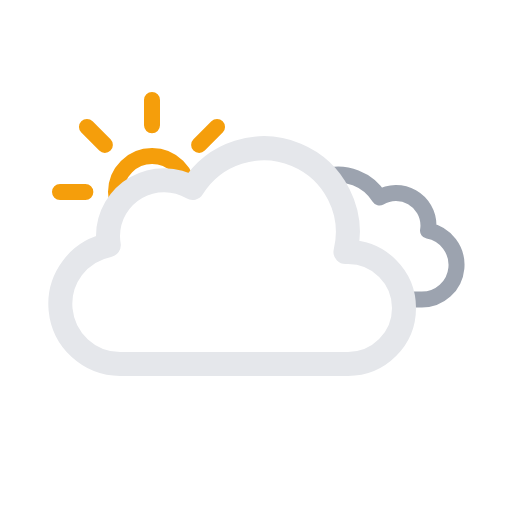
t = 0.00 s
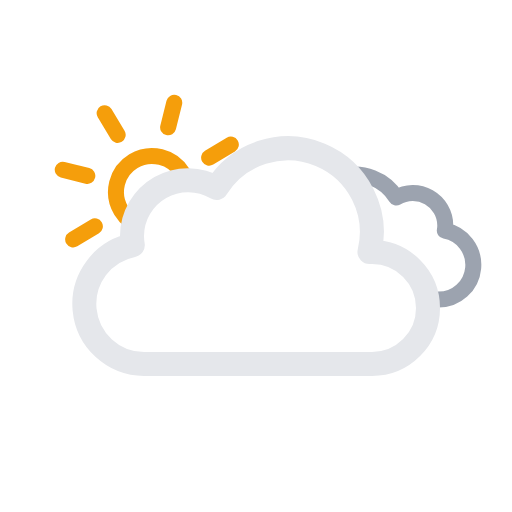
t = 1.75 s
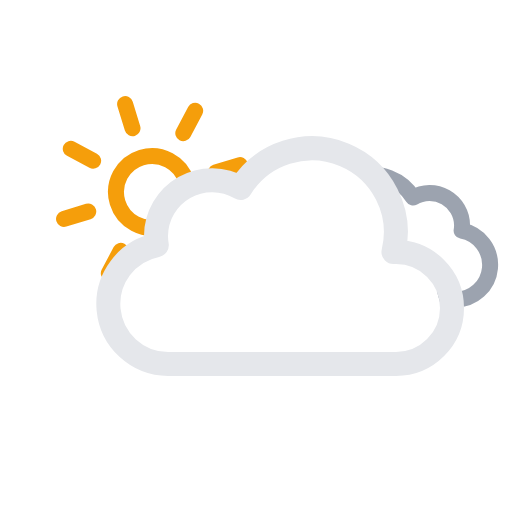
t = 3.50 s
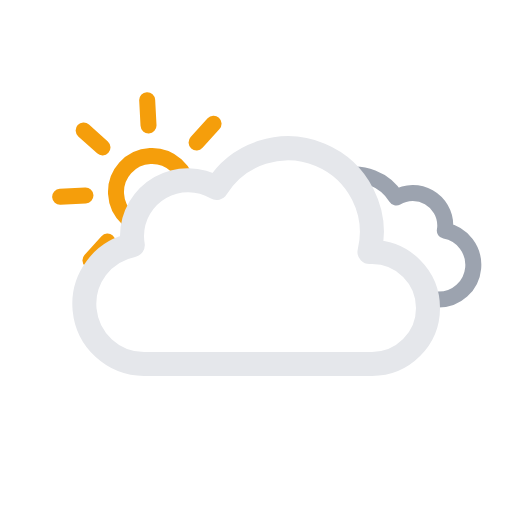
t = 5.25 s
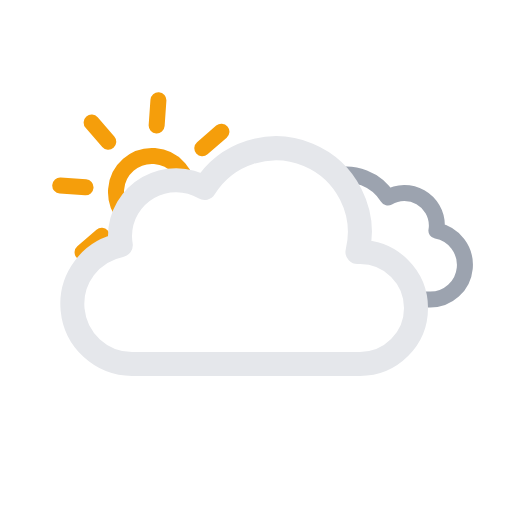
t = 6.13 s
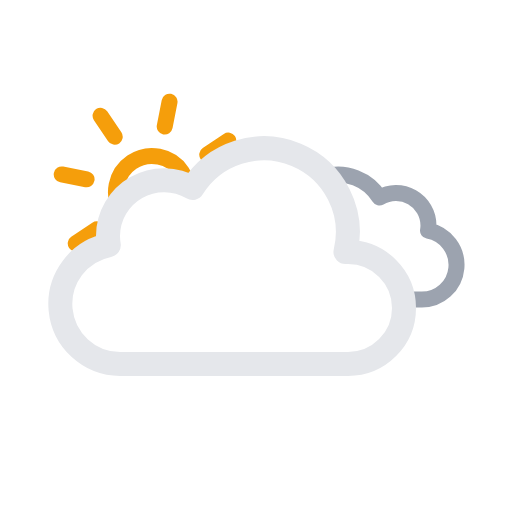
t = 7.00 s

The animated SVG that drew these frames (rendered in a browser with its animation timeline set to each time). Animation: 5 SMIL elements (animateTransform=5); frames cover the first 7.00 s, repeats indefinitely.

<svg xmlns="http://www.w3.org/2000/svg" viewBox="0 0 64 64">
    <defs>
        <clipPath id="a">
            <polygon
                points="12 35 4 34 3 24 5 16 10 12 14.72 9.79 20.72 9.79 29 10 33 13 33 20 27 24 21 24 18 27 18 31 14 33 12 35"
                fill="none"
            />
        </clipPath>
        <clipPath id="b">
            <polygon
                points="41.8 20.25 46.28 26.86 46.5 31.5 51.81 33.95 53.5 39.92 61.58 39.92 61 27 51.69 18.5 41.8 20.25"
                fill="none"
            />
        </clipPath>
    </defs>
    <g clip-path="url(#a)">
        <g>
            <g>
                <path
                    d="M23.5,24A4.5,4.5,0,1,1,19,19.5,4.49,4.49,0,0,1,23.5,24ZM19,15.67V12.5m0,23V32.33m5.89-14.22,2.24-2.24M10.87,32.13l2.24-2.24m0-11.78-2.24-2.24M27.13,32.13l-2.24-2.24M7.5,24h3.17M30.5,24H27.33"
                    fill="none"
                    stroke="#f59e0b"
                    stroke-linecap="round"
                    stroke-miterlimit="10"
                    stroke-width="2"
                />
                <animateTransform
                    attributeName="transform"
                    type="rotate"
                    from="0 19 24"
                    to="360 19 24"
                    dur="45s"
                    repeatCount="indefinite"
                />
            </g>
            <animateTransform
                attributeName="transform"
                type="translate"
                values="3 0; -3 0; 3 0"
                dur="7s"
                repeatCount="indefinite"
            />
        </g>
        <animateTransform
            attributeName="transform"
            type="translate"
            values="-3 0; 3 0; -3 0"
            dur="7s"
            repeatCount="indefinite"
        />
    </g>
    <g clip-path="url(#b)">
        <path
            d="M34.23,33.45a4.05,4.05,0,0,0,4.05,4H54.79a4.34,4.34,0,0,0,.81-8.61,3.52,3.52,0,0,0,.06-.66,4.06,4.06,0,0,0-6.13-3.48,6.08,6.08,0,0,0-11.25,3.19,6.34,6.34,0,0,0,.18,1.46h-.18A4.05,4.05,0,0,0,34.23,33.45Z"
            fill="none"
            stroke="#9ca3af"
            stroke-linejoin="round"
            stroke-width="2"
        />
        <animateTransform
            attributeName="transform"
            type="translate"
            values="-2.1 0; 2.1 0; -2.1 0"
            dur="7s"
            repeatCount="indefinite"
        />
    </g>
    <g>
        <path
            d="M46.5,31.5l-.32,0a10.49,10.49,0,0,0-19.11-8,7,7,0,0,0-10.57,6,7.21,7.21,0,0,0,.1,1.14A7.5,7.5,0,0,0,18,45.5a4.19,4.19,0,0,0,.5,0v0h28a7,7,0,0,0,0-14Z"
            fill="none"
            stroke="#e5e7eb"
            stroke-linejoin="round"
            stroke-width="3"
        />
        <animateTransform
            attributeName="transform"
            type="translate"
            values="-3 0; 3 0; -3 0"
            dur="7s"
            repeatCount="indefinite"
        />
    </g>
</svg>
